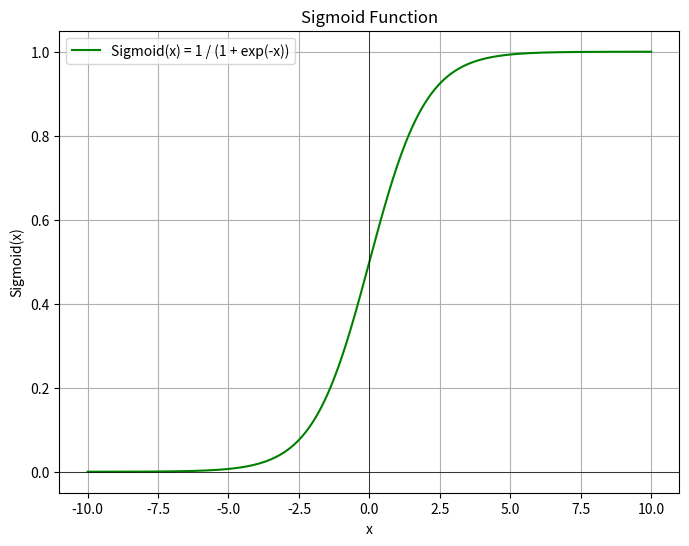

Source code (Python):
import numpy as np
import matplotlib.pyplot as plt
import os

# Define the Sigmoid function
def sigmoid(x):
    return 1 / (1 + np.exp(-x))

# Generate a range of values
x = np.linspace(-10, 10, 400)
y = sigmoid(x)

# Create the plot
plt.figure(figsize=(8, 6))
plt.plot(x, y, label='Sigmoid(x) = 1 / (1 + exp(-x))', color='green')
plt.title('Sigmoid Function')
plt.xlabel('x')
plt.ylabel('Sigmoid(x)')
plt.axhline(0, color='black', linewidth=0.5)
plt.axvline(0, color='black', linewidth=0.5)
plt.grid(True)
plt.legend()

# Get the current working directory
current_folder = os.getcwd()

# Save the plot as an image file in the current folder
file_path = os.path.join(current_folder, 'sigmoid_function.png')
plt.savefig(file_path)

print(f"Plot saved as {file_path}")

# Optionally show the plot
# plt.show()
